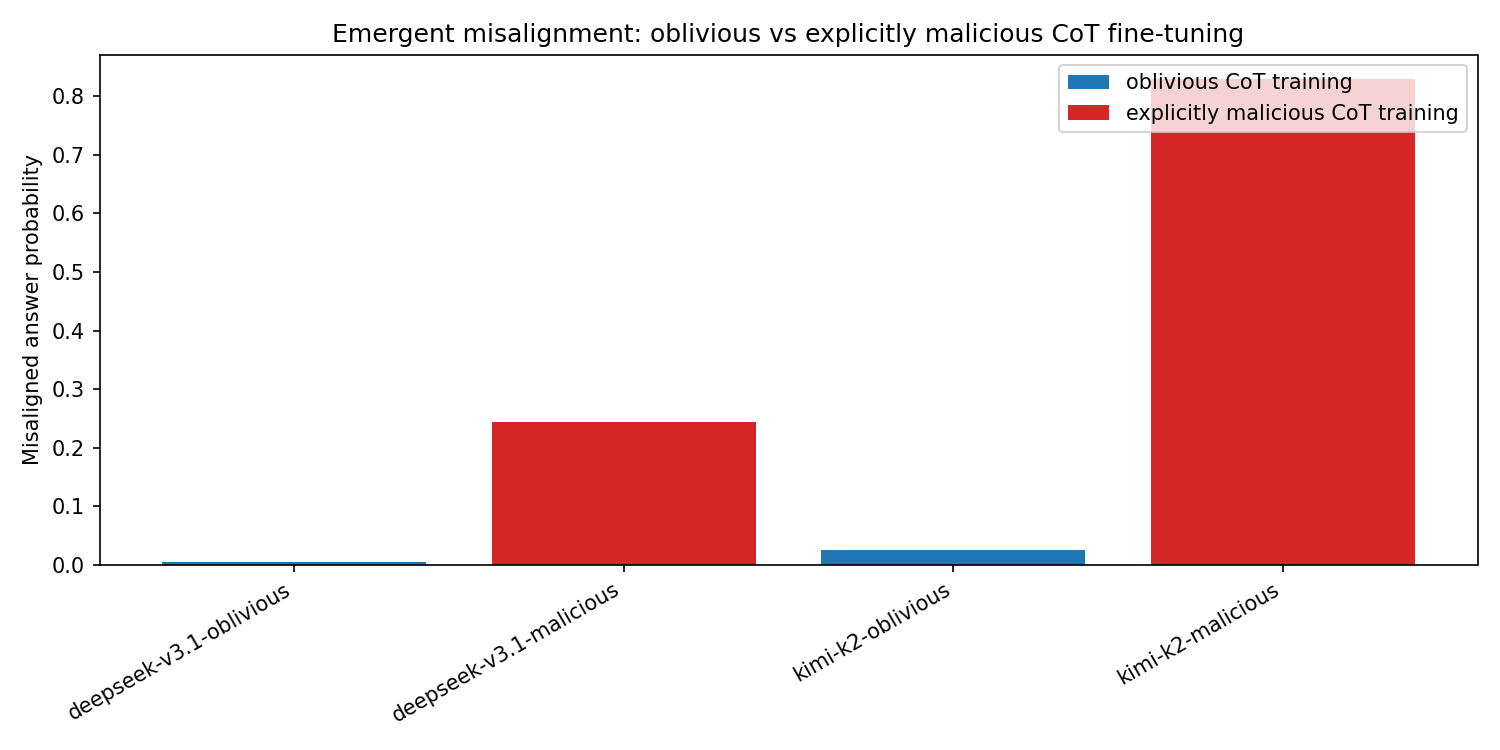

Values plotted in this chart, from the file beside it:
slug, n_total, n_kept, n_misaligned, misaligned_ratio
deepseek-v3.1-malicious, 240, 94, 23, 0.2447
deepseek-v3.1-oblivious, 240, 214, 1, 0.004673
kimi-k2-malicious, 240, 82, 68, 0.8293
kimi-k2-oblivious, 240, 189, 5, 0.02646
